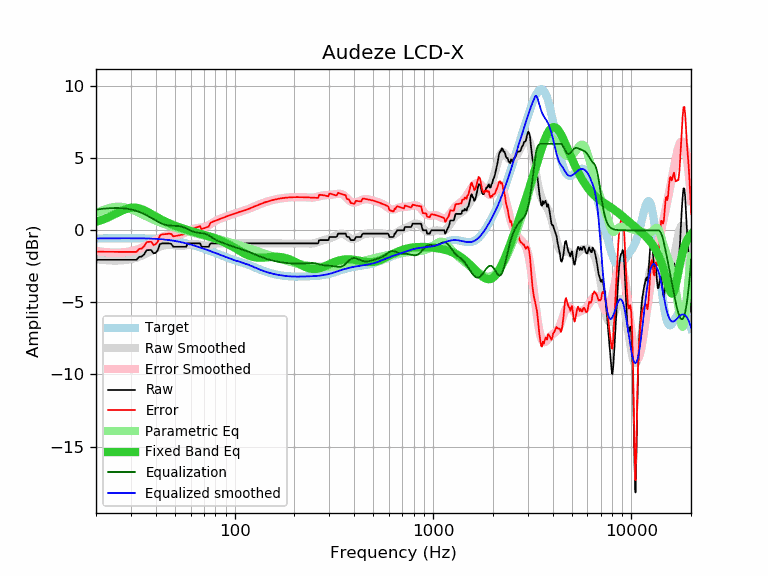

Values plotted in this chart, from the file beside it:
frequency, raw, error, smoothed, error_smoothed, equalization, parametric_eq, equalized_raw, equalized_smoothed, target
20, -2.05, -1.49, -2.00, -1.43, 1.43, 0.58, -0.62, -0.56, -0.56
21, -2.05, -1.49, -2.04, -1.47, 1.47, 0.68, -0.58, -0.56, -0.56
22, -2.05, -1.49, -2.06, -1.51, 1.51, 0.78, -0.54, -0.56, -0.56
23, -2.05, -1.49, -2.08, -1.53, 1.53, 0.90, -0.52, -0.56, -0.56
24, -2.05, -1.49, -2.10, -1.54, 1.54, 1.01, -0.51, -0.55, -0.56
25, -2.05, -1.50, -2.10, -1.55, 1.55, 1.13, -0.50, -0.55, -0.55
26, -2.05, -1.50, -2.10, -1.54, 1.54, 1.25, -0.51, -0.55, -0.55
27, -2.05, -1.50, -2.08, -1.53, 1.53, 1.36, -0.52, -0.55, -0.55
28, -2.05, -1.50, -2.06, -1.51, 1.51, 1.45, -0.54, -0.55, -0.55
29, -2.05, -1.50, -2.04, -1.49, 1.49, 1.52, -0.56, -0.55, -0.55
30, -2.05, -1.50, -2.00, -1.45, 1.45, 1.56, -0.60, -0.55, -0.55
31, -2.05, -1.50, -1.95, -1.40, 1.40, 1.58, -0.65, -0.55, -0.55
32, -2.05, -1.50, -1.90, -1.35, 1.35, 1.56, -0.70, -0.55, -0.55
33, -1.84, -1.29, -1.83, -1.28, 1.28, 1.52, -0.56, -0.55, -0.55
34, -1.82, -1.26, -1.76, -1.21, 1.21, 1.47, -0.61, -0.56, -0.56
35, -1.66, -1.10, -1.69, -1.13, 1.13, 1.39, -0.53, -0.56, -0.56
36, -1.38, -0.82, -1.61, -1.04, 1.04, 1.31, -0.34, -0.56, -0.56
37, -1.37, -0.80, -1.52, -0.95, 0.95, 1.22, -0.42, -0.57, -0.57
38, -1.37, -0.80, -1.44, -0.86, 0.86, 1.13, -0.51, -0.58, -0.57
39, -1.60, -1.02, -1.35, -0.77, 0.77, 1.04, -0.83, -0.58, -0.58
40, -1.56, -0.97, -1.27, -0.68, 0.68, 0.96, -0.88, -0.59, -0.59
41, -1.37, -0.77, -1.20, -0.60, 0.60, 0.87, -0.77, -0.60, -0.60
42, -0.96, -0.35, -1.14, -0.53, 0.53, 0.80, -0.43, -0.61, -0.61
43, -0.91, -0.29, -1.09, -0.47, 0.47, 0.72, -0.44, -0.62, -0.62
44, -0.91, -0.28, -1.05, -0.42, 0.42, 0.65, -0.49, -0.63, -0.63
45, -0.91, -0.26, -1.03, -0.38, 0.38, 0.59, -0.53, -0.65, -0.65
46, -0.91, -0.25, -1.01, -0.35, 0.35, 0.53, -0.56, -0.66, -0.66
47, -0.91, -0.23, -1.01, -0.33, 0.33, 0.47, -0.58, -0.68, -0.68
48, -0.96, -0.26, -1.02, -0.32, 0.32, 0.42, -0.64, -0.70, -0.70
49, -1.14, -0.42, -1.03, -0.32, 0.32, 0.37, -0.82, -0.72, -0.72
50, -1.14, -0.40, -1.05, -0.31, 0.31, 0.32, -0.83, -0.74, -0.74
51, -1.14, -0.38, -1.07, -0.31, 0.31, 0.27, -0.83, -0.76, -0.76
52, -1.14, -0.36, -1.08, -0.30, 0.30, 0.23, -0.84, -0.78, -0.78
53, -1.14, -0.34, -1.08, -0.28, 0.28, 0.19, -0.86, -0.80, -0.80
54, -1.14, -0.31, -1.08, -0.25, 0.25, 0.15, -0.89, -0.83, -0.83
55, -1.14, -0.29, -1.07, -0.22, 0.22, 0.12, -0.92, -0.85, -0.85
56, -1.14, -0.26, -1.06, -0.18, 0.18, 0.08, -0.96, -0.88, -0.88
57, -1.14, -0.24, -1.04, -0.13, 0.13, 0.05, -1.01, -0.90, -0.90
58, -0.91, 0.02, -1.01, -0.08, 0.08, 0.02, -0.83, -0.93, -0.93
59, -0.91, 0.05, -0.99, -0.03, 0.03, -0.01, -0.88, -0.96, -0.96
60, -0.91, 0.08, -0.97, 0.02, -0.02, -0.04, -0.93, -0.99, -0.99
61, -0.91, 0.11, -0.95, 0.06, -0.06, -0.07, -0.97, -1.02, -1.02
62, -0.91, 0.13, -0.95, 0.10, -0.10, -0.10, -1.01, -1.04, -1.04
63, -0.91, 0.16, -0.95, 0.13, -0.13, -0.13, -1.04, -1.07, -1.07
64, -0.91, 0.19, -0.95, 0.15, -0.15, -0.15, -1.06, -1.10, -1.10
65, -0.91, 0.22, -0.97, 0.16, -0.16, -0.18, -1.07, -1.13, -1.13
66, -0.91, 0.25, -0.99, 0.17, -0.17, -0.21, -1.08, -1.16, -1.16
67, -0.91, 0.28, -1.01, 0.18, -0.18, -0.23, -1.09, -1.19, -1.19
68, -1.14, 0.08, -1.03, 0.19, -0.19, -0.26, -1.33, -1.22, -1.22
69, -1.14, 0.11, -1.05, 0.20, -0.20, -0.28, -1.34, -1.25, -1.25
70, -1.14, 0.14, -1.06, 0.22, -0.22, -0.31, -1.36, -1.28, -1.28
71, -1.14, 0.17, -1.07, 0.24, -0.24, -0.33, -1.38, -1.31, -1.31
72, -1.14, 0.20, -1.07, 0.27, -0.27, -0.36, -1.41, -1.34, -1.34
73, -1.14, 0.23, -1.06, 0.31, -0.31, -0.38, -1.45, -1.37, -1.37
74, -1.14, 0.26, -1.05, 0.35, -0.35, -0.41, -1.49, -1.40, -1.40
75, -0.97, 0.46, -1.03, 0.40, -0.40, -0.44, -1.37, -1.43, -1.43
76, -0.91, 0.55, -1.01, 0.45, -0.45, -0.46, -1.36, -1.46, -1.46
77, -0.91, 0.58, -0.98, 0.50, -0.50, -0.49, -1.41, -1.49, -1.49
78, -0.91, 0.61, -0.96, 0.55, -0.55, -0.51, -1.46, -1.52, -1.52
79, -0.91, 0.63, -0.94, 0.60, -0.60, -0.54, -1.51, -1.55, -1.54
... 553 more rows
